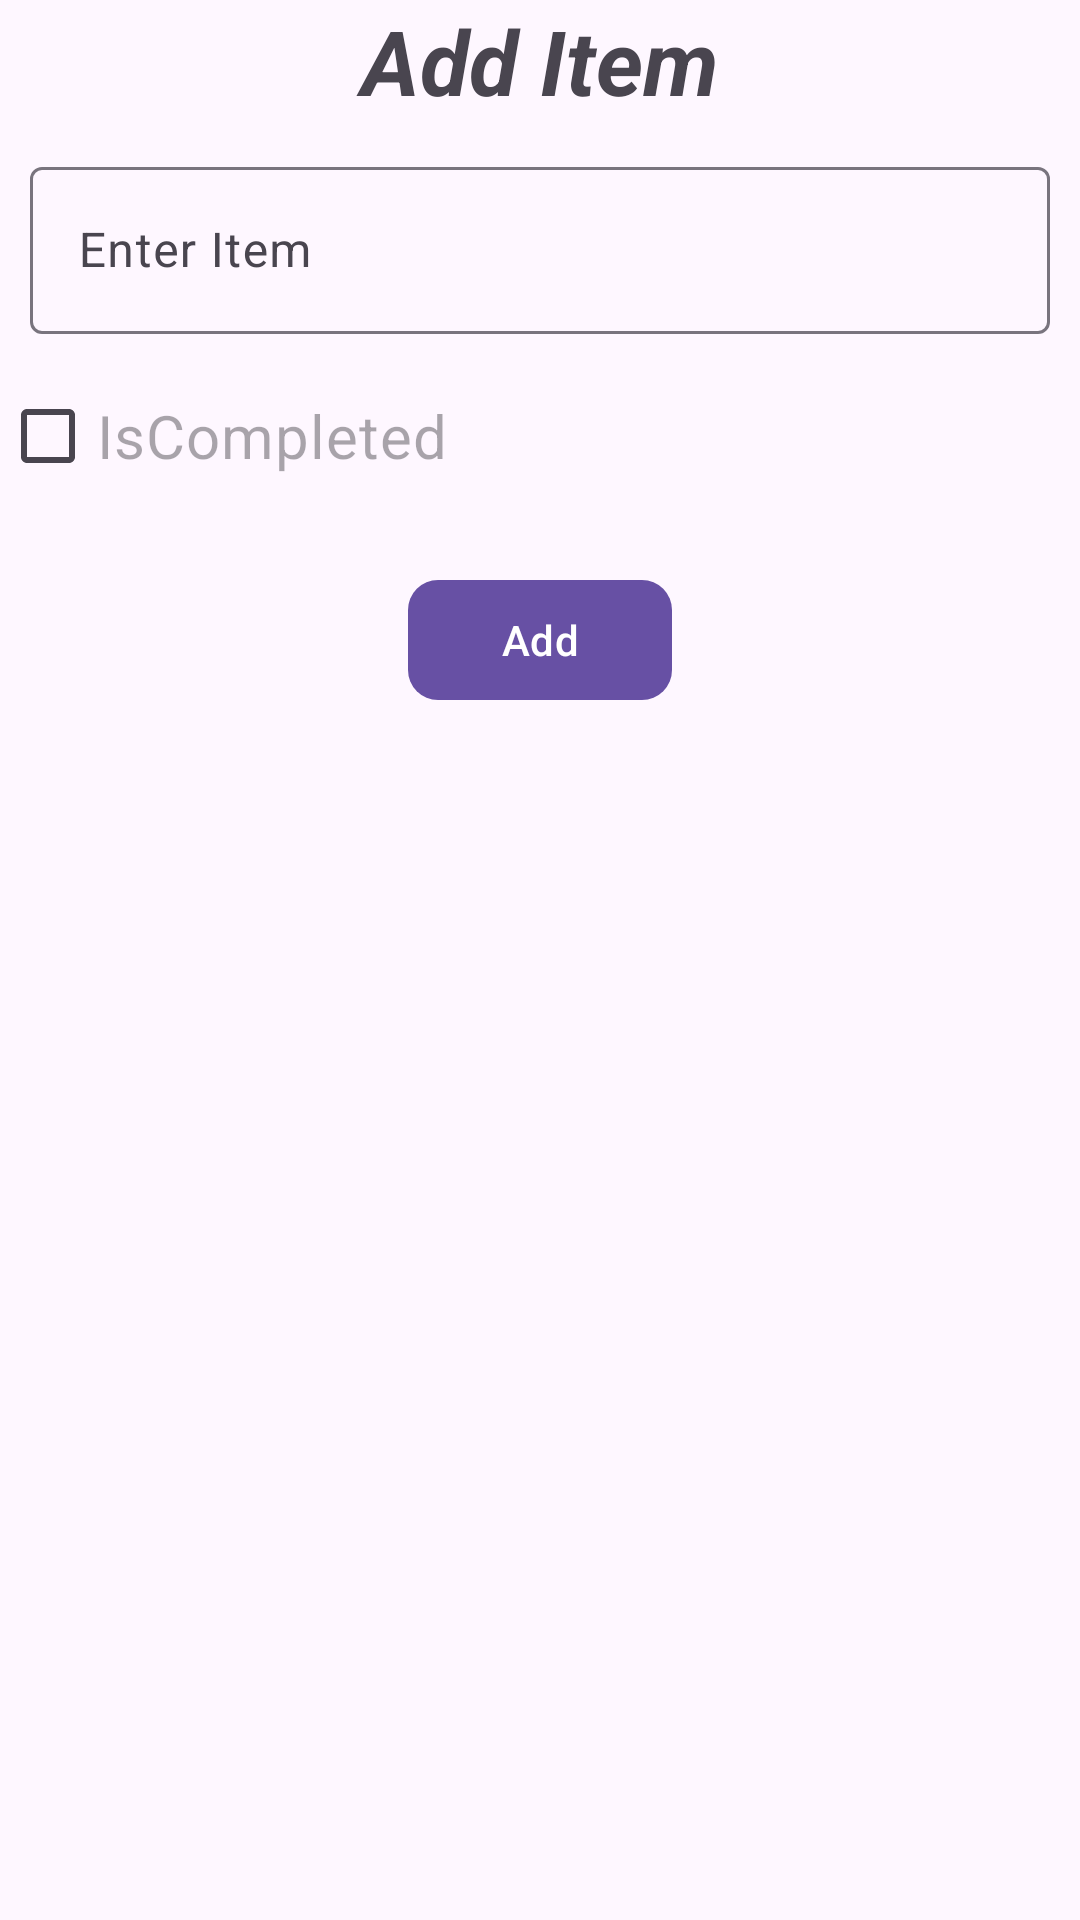

The Android layout XML behind this screen, and the referenced resources:
<!-- AndroidManifest.xml: application theme Theme.TodoDatabaseTask -->
<!-- res/layout/notes_dialog_layout.xml -->
<?xml version="1.0" encoding="utf-8"?>
<LinearLayout xmlns:android="http://schemas.android.com/apk/res/android"
    android:layout_width="match_parent"
    android:layout_height="match_parent"
    xmlns:app="http://schemas.android.com/apk/res-auto"
    android:orientation="vertical">

    <TextView
        android:layout_width="match_parent"
        android:layout_height="wrap_content"
        android:gravity="center"
        android:text="Add Item"
        android:textSize="30sp"
        android:textStyle="bold|italic"/>
    <com.google.android.material.textfield.TextInputLayout
        android:layout_width="match_parent"
        android:layout_height="wrap_content"
        android:id="@+id/tilItem"
        android:hint="Enter Item"
        android:layout_margin="10dp">
        <com.google.android.material.textfield.TextInputEditText
            android:layout_width="match_parent"
            android:layout_height="wrap_content"
            android:inputType="text"
            android:capitalize="sentences"
            android:id="@+id/etItem"
            android:maxLines="1"/>
    </com.google.android.material.textfield.TextInputLayout>
    <CheckBox
        android:layout_width="match_parent"
        android:layout_height="wrap_content"
        android:hint="IsCompleted"
        android:id="@+id/checkBox"
        android:textSize="20sp"/>
    <com.google.android.material.button.MaterialButton
        android:layout_width="wrap_content"
        android:layout_height="wrap_content"
        app:cornerRadius="10dp"
        android:text="Add"
        android:layout_marginTop="20dp"
        android:id="@+id/btnAddDialog"
        android:layout_gravity="center"/>

</LinearLayout>
<!-- resources referenced by this layout -->
<resources>
  <style name="Theme.TodoDatabaseTask" parent="Base.Theme.TodoDatabaseTask" />
  <style name="Base.Theme.TodoDatabaseTask" parent="Theme.Material3.DayNight.NoActionBar">
          
          
      </style>
</resources>
